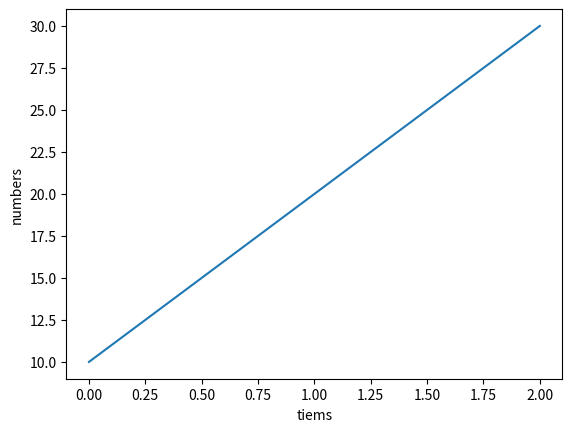

This figure's Python source:
#!/usr/bin/env python  
import matplotlib.pyplot as plt 

plt.plot([10, 20, 30]) 
plt.xlabel('tiems') 
plt.ylabel('numbers') 
plt.show()